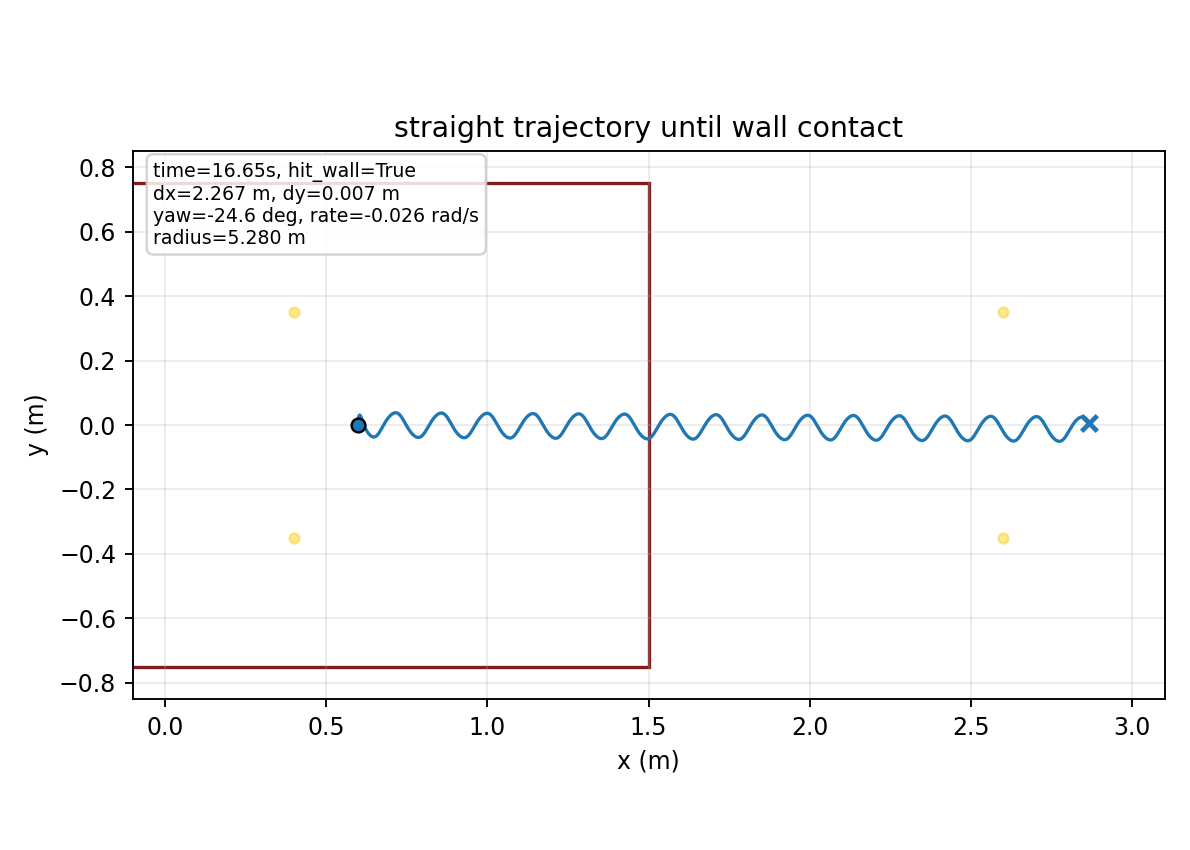

The data file committed next to this chart (first rows):
time, x, y, yaw
1.000000000000000021e-03, 5.999999999007091800e-01, -4.331460114248564253e-06, 4.932840855333570649e-05
2.000000000000000042e-03, 5.999999979934607097e-01, -1.725616779252314714e-05, 1.961476844382089668e-04
3.000000000000000062e-03, 5.999999906073079092e-01, -3.857853378635978103e-05, 4.388769341113341721e-04
4.000000000000000083e-03, 5.999999714259955930e-01, -6.811074122736737735e-05, 7.758286859789569057e-04
5.000000000000000104e-03, 5.999999319455521229e-01, -1.056557524550805205e-04, 1.205214434611524745e-03
6.000000000000000125e-03, 5.999998616887382008e-01, -1.510078098235223543e-04, 1.725150166549944573e-03
7.000000000000000146e-03, 5.999997484235559675e-01, -2.039529450872934468e-04, 2.333661860416184376e-03
8.000000000000000167e-03, 5.999995783845800679e-01, -2.642694963060354674e-04, 3.028690955450931595e-03
9.000000000000001055e-03, 5.999993364970332976e-01, -3.317286315383527473e-04, 3.808099782623870777e-03
1.000000000000000194e-02, 5.999990066009767142e-01, -4.060948783293771847e-04, 4.669676952229259194e-03
1.100000000000000283e-02, 5.999985716735781738e-01, -4.871266581203959056e-04, 5.611142693343478503e-03
1.200000000000000372e-02, 5.999980140609832979e-01, -5.745768253637706380e-04, 6.630154137895934337e-03
1.300000000000000461e-02, 5.999973156936520002e-01, -6.681932087389541586e-04, 7.724310547191622599e-03
1.400000000000000550e-02, 5.999964583002665997e-01, -7.677191543134509466e-04, 8.891158479086270355e-03
1.500000000000000638e-02, 5.999954236059565904e-01, -8.728940684738506484e-04, 1.012819688856159313e-02
1.600000000000000727e-02, 5.999941935283761296e-01, -9.834539603680858555e-04, 1.143288215905549979e-02
1.700000000000000816e-02, 5.999927503628573744e-01, -1.099131982125245433e-03, 1.280263306090660344e-02
1.800000000000000905e-02, 5.999910769569275493e-01, -1.219658965652237193e-03, 1.423483563333506619e-02
1.900000000000000994e-02, 5.999891568734527780e-01, -1.344763954743699585e-03, 1.572684798641861559e-02
2.000000000000001082e-02, 5.999869745418249245e-01, -1.474174731251831627e-03, 1.727600501954182355e-02
2.100000000000001171e-02, 5.999845153967566791e-01, -1.607618334086846623e-03, 1.887962305280633038e-02
2.200000000000001260e-02, 5.999817659996413699e-01, -1.744821569987786702e-03, 2.053500436806196885e-02
2.300000000000001349e-02, 5.999787141180865646e-01, -1.885511515662630089e-03, 2.223944165763942077e-02
2.400000000000001438e-02, 5.999753488232630882e-01, -2.029416008435369623e-03, 2.399022237426643236e-02
2.500000000000001527e-02, 5.999716605696087113e-01, -2.176264125381188741e-03, 2.578463297894238379e-02
2.600000000000001615e-02, 5.999676412702142914e-01, -2.325786649486349944e-03, 2.761996308544826043e-02
2.700000000000001704e-02, 5.999632843439814955e-01, -2.477716522642781083e-03, 2.949350949720029244e-02
2.800000000000001793e-02, 5.999585847517964199e-01, -2.631789284099128601e-03, 3.140258013318835556e-02
2.900000000000001882e-02, 5.999535390193089235e-01, -2.787743493731620337e-03, 3.334449783939650441e-02
3.000000000000001971e-02, 5.999481452467784193e-01, -2.945321139732670623e-03, 3.531660407964926085e-02
3.100000000000002059e-02, 5.999424031065347940e-01, -3.104268029524681616e-03, 3.731626250653934801e-02
3.200000000000002148e-02, 5.999363138286686326e-01, -3.264334163247673004e-03, 3.934086241232253450e-02
3.300000000000002237e-02, 5.999298801756204336e-01, -3.425274089181695736e-03, 4.138782205487847449e-02
3.400000000000002326e-02, 5.999231064063826890e-01, -3.586847240922952373e-03, 4.345459185624910015e-02
3.500000000000002415e-02, 5.999159982310720007e-01, -3.748818255868480165e-03, 4.553865747168531902e-02
3.600000000000002504e-02, 5.999085627566576040e-01, -3.910957274686988061e-03, 4.763754272737051598e-02
3.700000000000002592e-02, 5.999008084246552075e-01, -4.073040221522217230e-03, 4.974881242523893771e-02
3.800000000000002681e-02, 5.998927449416061597e-01, -4.234849064741252889e-03, 5.187007501356662859e-02
3.900000000000002770e-02, 5.998843832031686141e-01, -4.396172058103053892e-03, 5.399898512228035186e-02
4.000000000000002859e-02, 5.998757352126413700e-01, -4.556803962283306753e-03, 5.613324596220446716e-02
4.100000000000002948e-02, 5.998668139947329614e-01, -4.716546246746389226e-03, 5.827061158774554661e-02
4.200000000000003036e-02, 5.998576335053649178e-01, -4.875207272008852399e-03, 6.040888902279890893e-02
4.300000000000003125e-02, 5.998482085382750295e-01, -5.032602452384682401e-03, 6.254594024994905577e-02
4.400000000000003214e-02, 5.998385546867563978e-01, -5.188554506612763628e-03, 6.467968382650386705e-02
4.500000000000003303e-02, 5.998286882394546771e-01, -5.342893598764331120e-03, 6.680809619519367804e-02
4.600000000000003392e-02, 5.998186260627174082e-01, -5.495457422765359645e-03, 6.892921387437506153e-02
4.700000000000003481e-02, 5.998083853997810966e-01, -5.646091105171946456e-03, 7.104113509453274800e-02
4.800000000000003569e-02, 5.997979837957814198e-01, -5.794647294489640998e-03, 7.314202114125499532e-02
4.900000000000003658e-02, 5.997874390050409454e-01, -5.940986205137666065e-03, 7.523009755790399655e-02
5.000000000000003747e-02, 5.997767688993145274e-01, -6.084975647155155265e-03, 7.730365520885806863e-02
5.100000000000003836e-02, 5.997659913755184480e-01, -6.226491041994797193e-03, 7.936105120557253312e-02
5.200000000000003925e-02, 5.997551242687115813e-01, -6.365415281284036997e-03, 8.140070998113307921e-02
5.300000000000004013e-02, 5.997441852753008229e-01, -6.501638356006311792e-03, 8.342112517408321881e-02
5.400000000000004102e-02, 5.997331918766674042e-01, -6.635057058260229734e-03, 8.542086085050212829e-02
5.500000000000004191e-02, 5.997221610736531705e-01, -6.765574798156981373e-03, 8.739855172498119107e-02
5.600000000000004280e-02, 5.997111097585269279e-01, -6.893101599654061218e-03, 8.935290365724055106e-02
5.700000000000004369e-02, 5.997000548519207941e-01, -7.017554107220658199e-03, 9.128269405343655829e-02
5.800000000000004458e-02, 5.996890132813716967e-01, -7.138855656845133346e-03, 9.318677157448539139e-02
5.900000000000004546e-02, 5.996780016132534641e-01, -7.256936263462077097e-03, 9.506405600575884574e-02
6.000000000000004635e-02, 5.996670358903163356e-01, -7.371732527053587170e-03, 9.691353813270975337e-02
... 16,590 more rows
